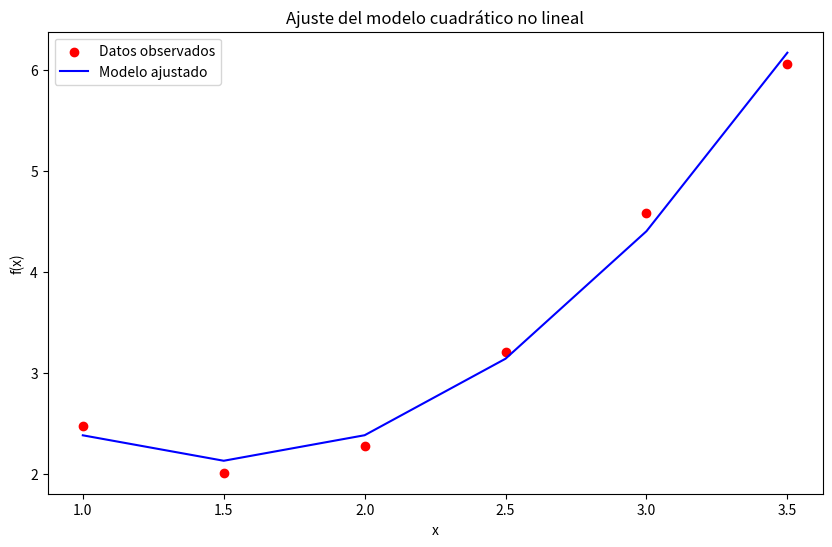

This chart was generated by the following Python code:
import numpy as np
import matplotlib.pyplot as plt
from scipy.optimize import curve_fit

# Datos proporcionados
x = np.array([1, 1.5, 2, 2.5, 3, 3.5])
f = np.array([2.475, 2.008, 2.272, 3.204, 4.578, 6.050])

# Definición de la función modelo no lineal
def modelo_no_lineal(x, c1, c2, c3):
    return c1 + c2 * x + c3 * x**2

# Definición de la función de error cuadrático medio
def error_cuadratico_medio(f_observado, f_modelado):
    return np.mean((f_observado - f_modelado) ** 2)

# Ajuste de los parámetros del modelo utilizando mínimos cuadrados no lineales
parametros_optimos, covarianza = curve_fit(modelo_no_lineal, x, f)

# Valores óptimos de los parámetros
c1_opt, c2_opt, c3_opt = parametros_optimos

# Valores modelados utilizando los parámetros óptimos
f_modelado = modelo_no_lineal(x, c1_opt, c2_opt, c3_opt)

# Cálculo del error cuadrático medio
ecm = error_cuadratico_medio(f, f_modelado)

# Mostrar sumatorias matriziales paso a paso
# Matriz de diseño
X = np.vstack((np.ones_like(x), x, x**2)).T

# Sumatorias matriziales
A = np.dot(X.T, X)
B = np.dot(X.T, f)

# Mostrar matrices
print("Matriz de diseño X:")
print(X)
print("\nMatriz A = X^T * X:")
print(A)
print("\nVector B = X^T * f:")
print(B)

# Mostrar valores óptimos de los parámetros
print("\nParámetros óptimos:")
print(f"c1 = {c1_opt}, c2 = {c2_opt}, c3 = {c3_opt}")

# Mostrar error cuadrático medio
print("\nError cuadrático medio (ECM):")
print(ecm)

# Graficar los datos observados y el ajuste del modelo
plt.figure(figsize=(10, 6))
plt.scatter(x, f, label='Datos observados', color='red')
plt.plot(x, f_modelado, label='Modelo ajustado', color='blue')
plt.xlabel('x')
plt.ylabel('f(x)')
plt.legend()
plt.title('Ajuste del modelo cuadrático no lineal')
plt.show()
